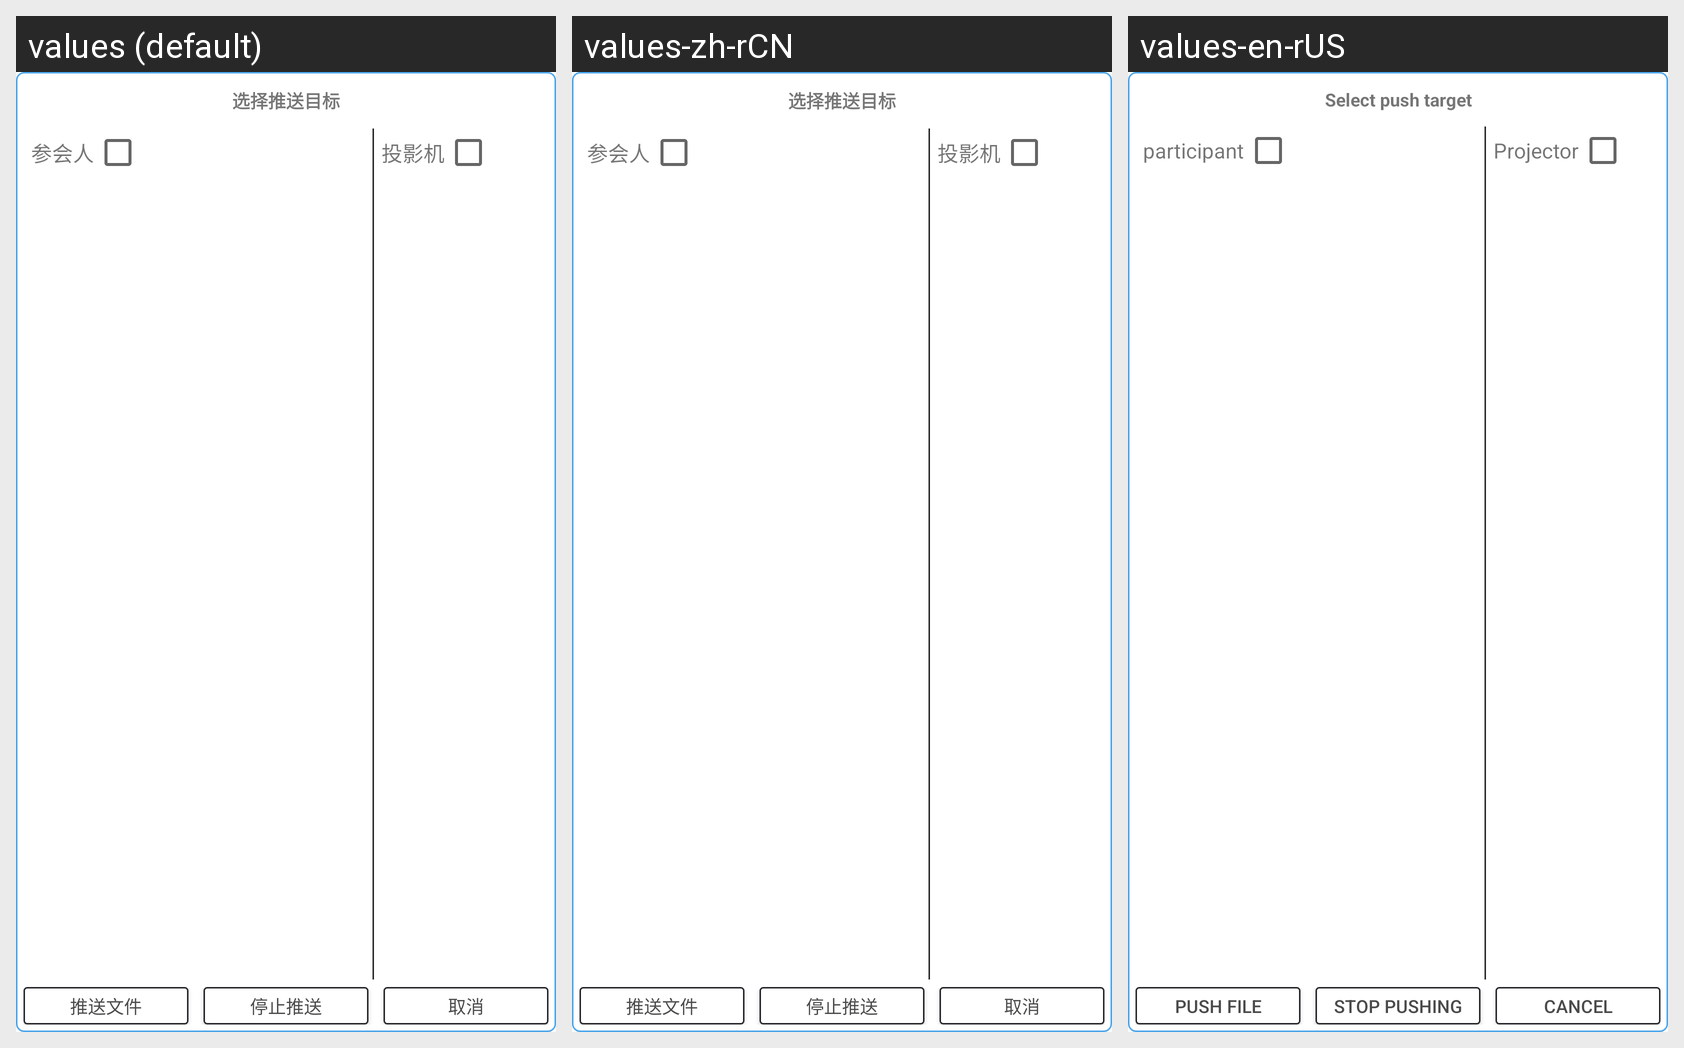

For this localized Android screen grid, give each drawn string resource with its value in every locale shown.
Android screen res/layout/pop_push_view.xml rendered under 3 locales, left to right: values (default), values-zh-rCN, values-en-rUS. Device: Nexus 5 (rendered at 1080×1920; each locale shown at half size, 540×960, under a caption strip naming it); theme AppTheme.
Strings drawn on this screen, with the default value and each locale's value (text and hints the layout hard-codes, and strings that could not be matched under every locale, appear in the picture but are not listed):

select_push_target
  values: 选择推送目标
  values-zh-rCN: 选择推送目标
  values-en-rUS: Select push target

member
  values: 参会人
  values-zh-rCN: 参会人
  values-en-rUS: participant

projector
  values: 投影机
  values-zh-rCN: 投影机
  values-en-rUS: Projector

push_file
  values: 推送文件
  values-zh-rCN: 推送文件
  values-en-rUS: Push file

stop_push
  values: 停止推送
  values-zh-rCN: 停止推送
  values-en-rUS: Stop pushing

cancel
  values: 取消
  values-zh-rCN: 取消
  values-en-rUS: Cancel
